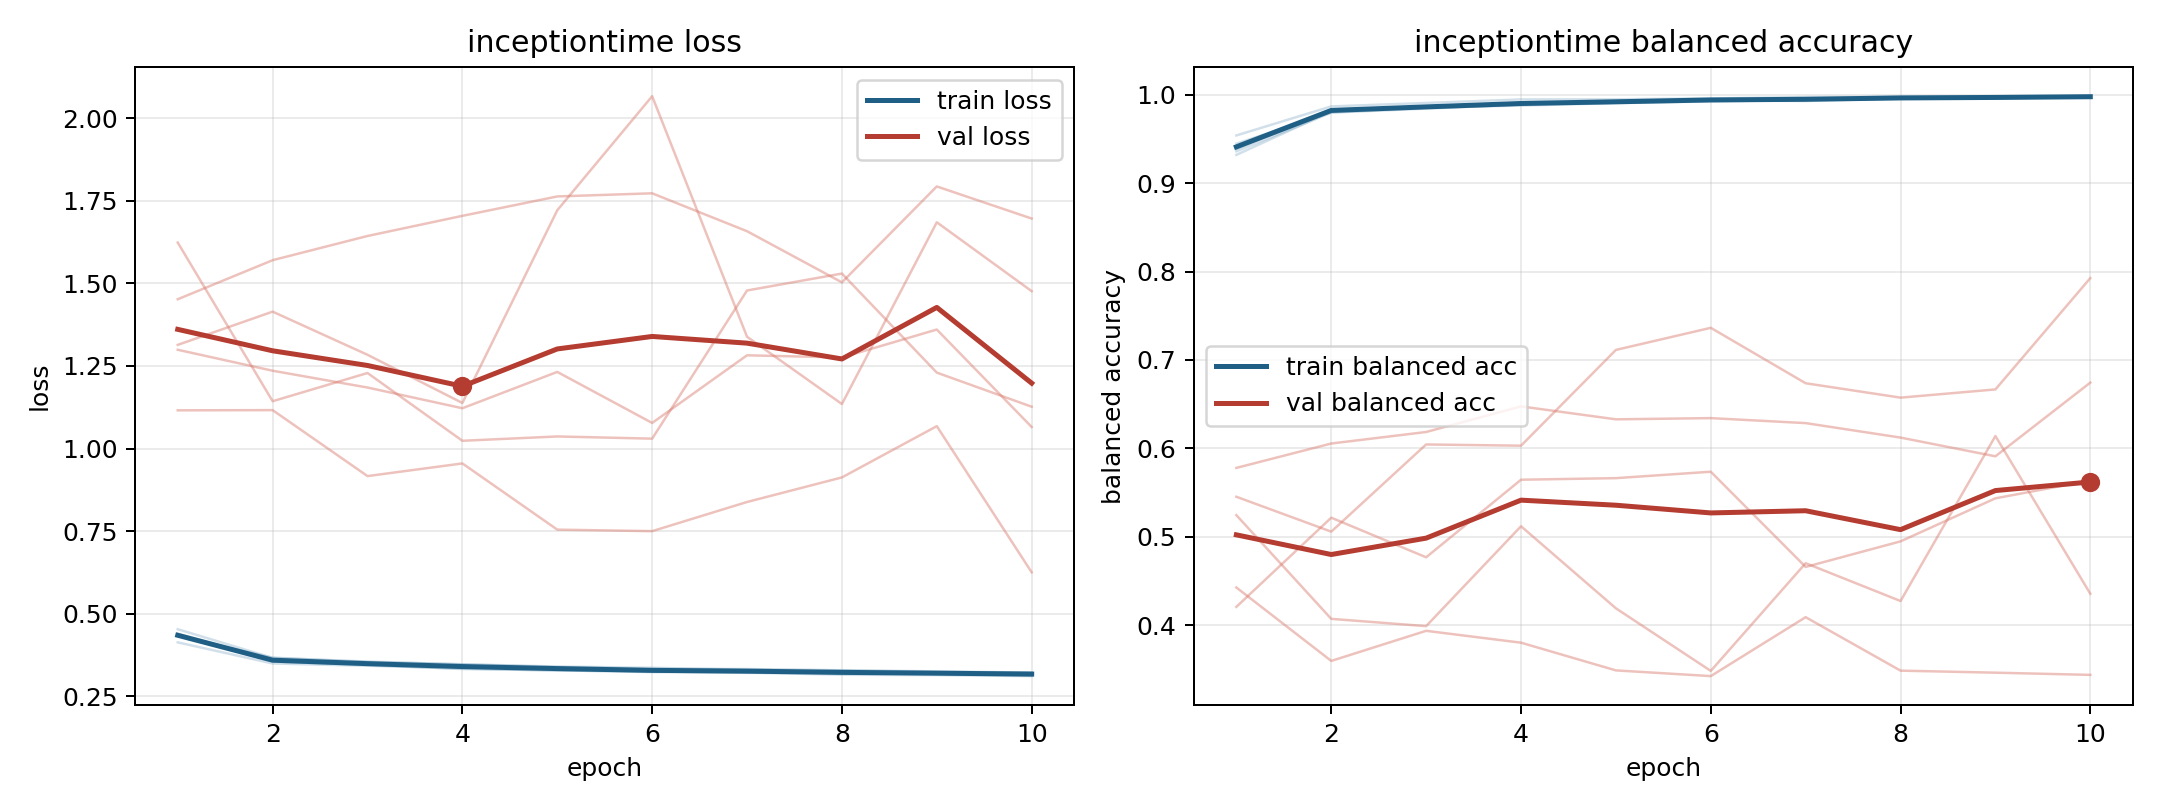

The data file committed next to this chart (first rows):
model, fold, epoch, train_loss, train_balanced_accuracy, val_loss, val_balanced_accuracy
inceptiontime, 1, 1, 0.413, 0.9539, 1.452, 0.4427
inceptiontime, 1, 2, 0.349, 0.9868, 1.57, 0.3596
inceptiontime, 1, 3, 0.3422, 0.9906, 1.644, 0.3937
inceptiontime, 1, 4, 0.3335, 0.9946, 1.705, 0.3803
inceptiontime, 1, 5, 0.3275, 0.9948, 1.763, 0.3489
inceptiontime, 1, 6, 0.3252, 0.9958, 1.773, 0.3425
inceptiontime, 1, 7, 0.3205, 0.9973, 1.658, 0.4091
inceptiontime, 1, 8, 0.3201, 0.9976, 1.503, 0.3486
inceptiontime, 1, 9, 0.318, 0.9982, 1.794, 0.3463
inceptiontime, 1, 10, 0.3188, 0.9971, 1.696, 0.3438
inceptiontime, 2, 1, 0.4392, 0.936, 1.299, 0.5779
inceptiontime, 2, 2, 0.3587, 0.9797, 1.236, 0.6055
inceptiontime, 2, 3, 0.3471, 0.9843, 1.185, 0.6185
inceptiontime, 2, 4, 0.3399, 0.9888, 1.122, 0.6475
inceptiontime, 2, 5, 0.3336, 0.9909, 1.232, 0.6329
inceptiontime, 2, 6, 0.324, 0.9937, 1.077, 0.6342
inceptiontime, 2, 7, 0.3245, 0.9928, 1.282, 0.6286
inceptiontime, 2, 8, 0.3189, 0.9958, 1.276, 0.6122
inceptiontime, 2, 9, 0.318, 0.9959, 1.36, 0.591
inceptiontime, 2, 10, 0.3124, 0.9983, 1.065, 0.6744
inceptiontime, 3, 1, 0.4321, 0.9446, 1.624, 0.4208
inceptiontime, 3, 2, 0.3667, 0.98, 1.143, 0.5216
inceptiontime, 3, 3, 0.3534, 0.9853, 1.229, 0.4768
inceptiontime, 3, 4, 0.3467, 0.9877, 1.023, 0.5646
inceptiontime, 3, 5, 0.3398, 0.9904, 1.036, 0.5663
inceptiontime, 3, 6, 0.3359, 0.9924, 1.03, 0.5736
inceptiontime, 3, 7, 0.33, 0.9941, 1.479, 0.4659
inceptiontime, 3, 8, 0.3286, 0.9959, 1.53, 0.4948
inceptiontime, 3, 9, 0.3251, 0.996, 1.23, 0.5435
inceptiontime, 3, 10, 0.3215, 0.9979, 1.127, 0.5636
inceptiontime, 4, 1, 0.4528, 0.9319, 1.116, 0.5453
inceptiontime, 4, 2, 0.3658, 0.9811, 1.116, 0.5058
inceptiontime, 4, 3, 0.3549, 0.9855, 0.9165, 0.6045
inceptiontime, 4, 4, 0.3463, 0.9889, 0.9548, 0.6031
inceptiontime, 4, 5, 0.3381, 0.9917, 0.7544, 0.7114
inceptiontime, 4, 6, 0.3329, 0.9942, 0.7497, 0.7364
inceptiontime, 4, 7, 0.3322, 0.9953, 0.8381, 0.6737
inceptiontime, 4, 8, 0.328, 0.9954, 0.9124, 0.6574
inceptiontime, 4, 9, 0.3234, 0.9976, 1.068, 0.6667
inceptiontime, 4, 10, 0.3212, 0.9976, 0.6251, 0.7926
inceptiontime, 5, 1, 0.4352, 0.9386, 1.314, 0.5245
inceptiontime, 5, 2, 0.3548, 0.9834, 1.414, 0.4072
inceptiontime, 5, 3, 0.3449, 0.9853, 1.284, 0.399
inceptiontime, 5, 4, 0.3322, 0.9902, 1.138, 0.5119
inceptiontime, 5, 5, 0.3286, 0.9921, 1.721, 0.4191
inceptiontime, 5, 6, 0.3229, 0.9942, 2.067, 0.3484
inceptiontime, 5, 7, 0.3218, 0.9944, 1.338, 0.4702
inceptiontime, 5, 8, 0.3148, 0.997, 1.135, 0.4274
inceptiontime, 5, 9, 0.3138, 0.9968, 1.685, 0.614
inceptiontime, 5, 10, 0.3108, 0.9976, 1.476, 0.4356
